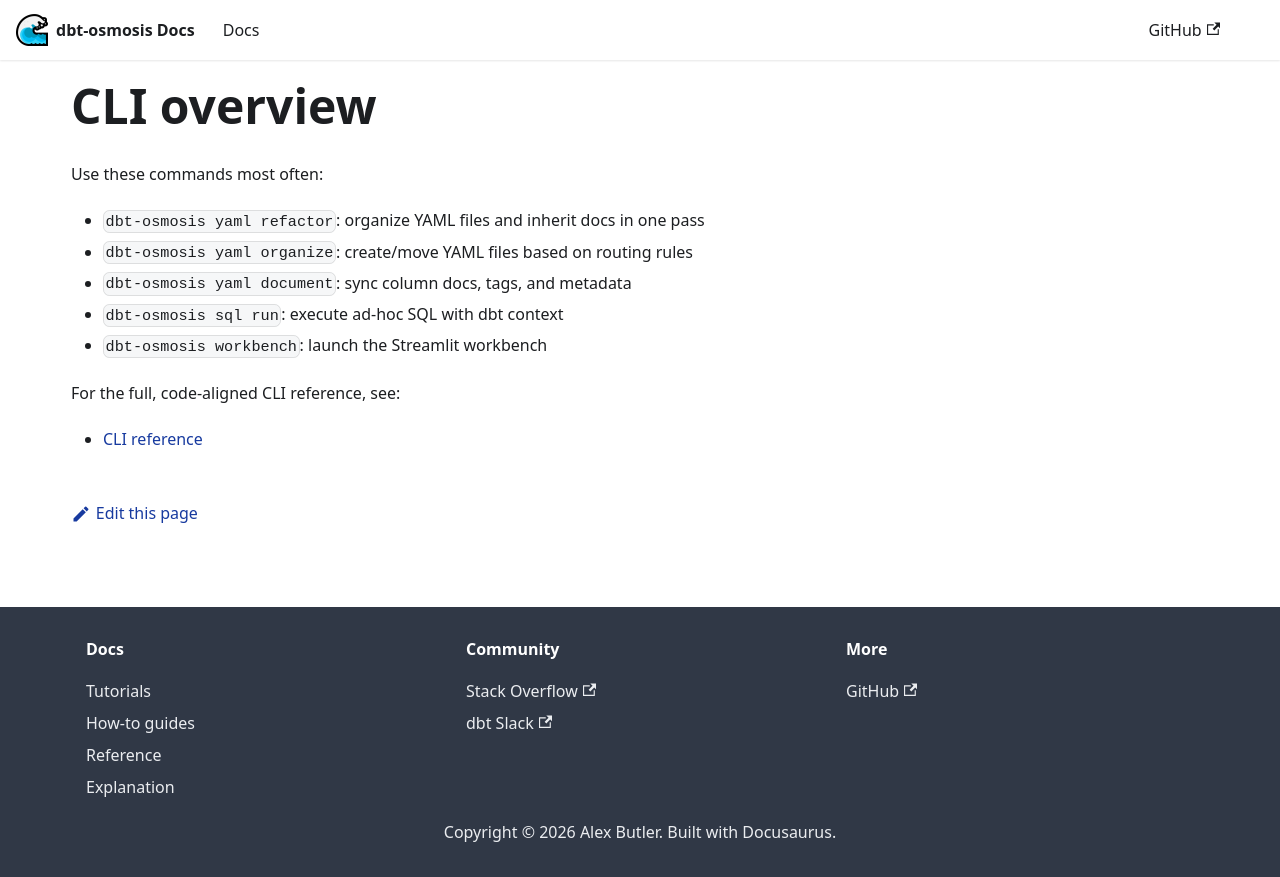

repository: z3z1ma/dbt-osmosis · page: docs/tutorial-basics/commands/index.html · generator: docusaurus

---
sidebar_position: 2
---

# CLI overview

Use these commands most often:

- `dbt-osmosis yaml refactor`: organize YAML files and inherit docs in one pass
- `dbt-osmosis yaml organize`: create/move YAML files based on routing rules
- `dbt-osmosis yaml document`: sync column docs, tags, and metadata
- `dbt-osmosis sql run`: execute ad-hoc SQL with dbt context
- `dbt-osmosis workbench`: launch the Streamlit workbench

For the full, code-aligned CLI reference, see:

- [CLI reference](../reference/cli)
